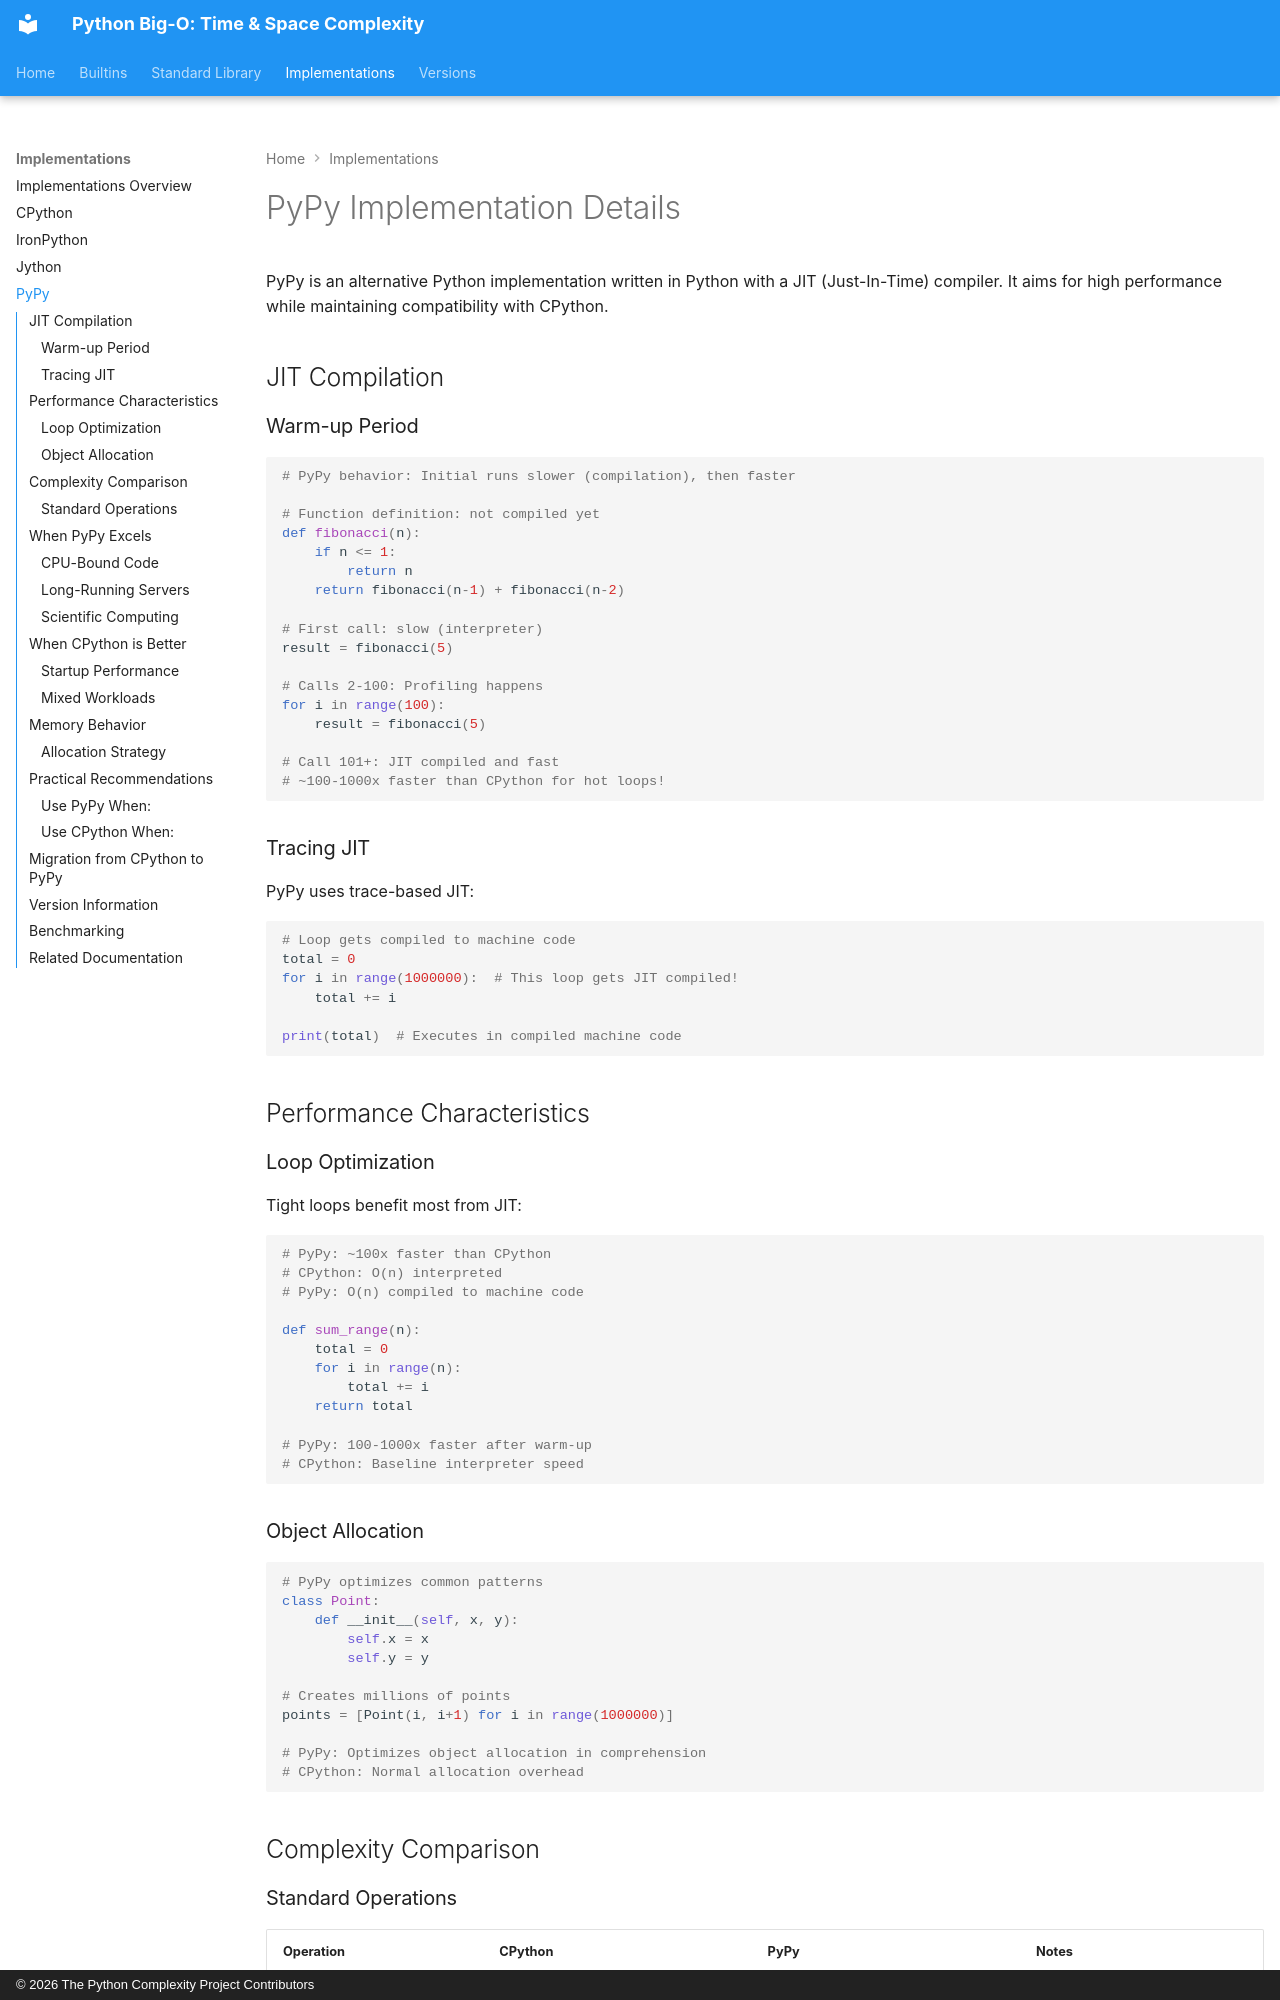

repository: heikkitoivonen/python-time-space-complexity · page: implementations/pypy/index.html · generator: mkdocs · copyright: © 2026 The Python Complexity Project Contributors

# PyPy Implementation Details

PyPy is an alternative Python implementation written in Python with a JIT (Just-In-Time) compiler. It aims for high performance while maintaining compatibility with CPython.

## JIT Compilation

### Warm-up Period

```python
# PyPy behavior: Initial runs slower (compilation), then faster

# Function definition: not compiled yet
def fibonacci(n):
    if n <= 1:
        return n
    return fibonacci(n-1) + fibonacci(n-2)

# First call: slow (interpreter)
result = fibonacci(5)

# Calls 2-100: Profiling happens
for i in range(100):
    result = fibonacci(5)

# Call 101+: JIT compiled and fast
# ~100-1000x faster than CPython for hot loops!
```

### Tracing JIT

PyPy uses trace-based JIT:

```python
# Loop gets compiled to machine code
total = 0
for i in range(1000000):  # This loop gets JIT compiled!
    total += i

print(total)  # Executes in compiled machine code
```

## Performance Characteristics

### Loop Optimization

Tight loops benefit most from JIT:

```python
# PyPy: ~100x faster than CPython
# CPython: O(n) interpreted
# PyPy: O(n) compiled to machine code

def sum_range(n):
    total = 0
    for i in range(n):
        total += i
    return total

# PyPy: 100-1000x faster after warm-up
# CPython: Baseline interpreter speed
```

### Object Allocation

```python
# PyPy optimizes common patterns
class Point:
    def __init__(self, x, y):
        self.x = x
        self.y = y

# Creates millions of points
points = [Point(i, i+1) for i in range(1000000)]

# PyPy: Optimizes object allocation in comprehension
# CPython: Normal allocation overhead
```

## Complexity Comparison
